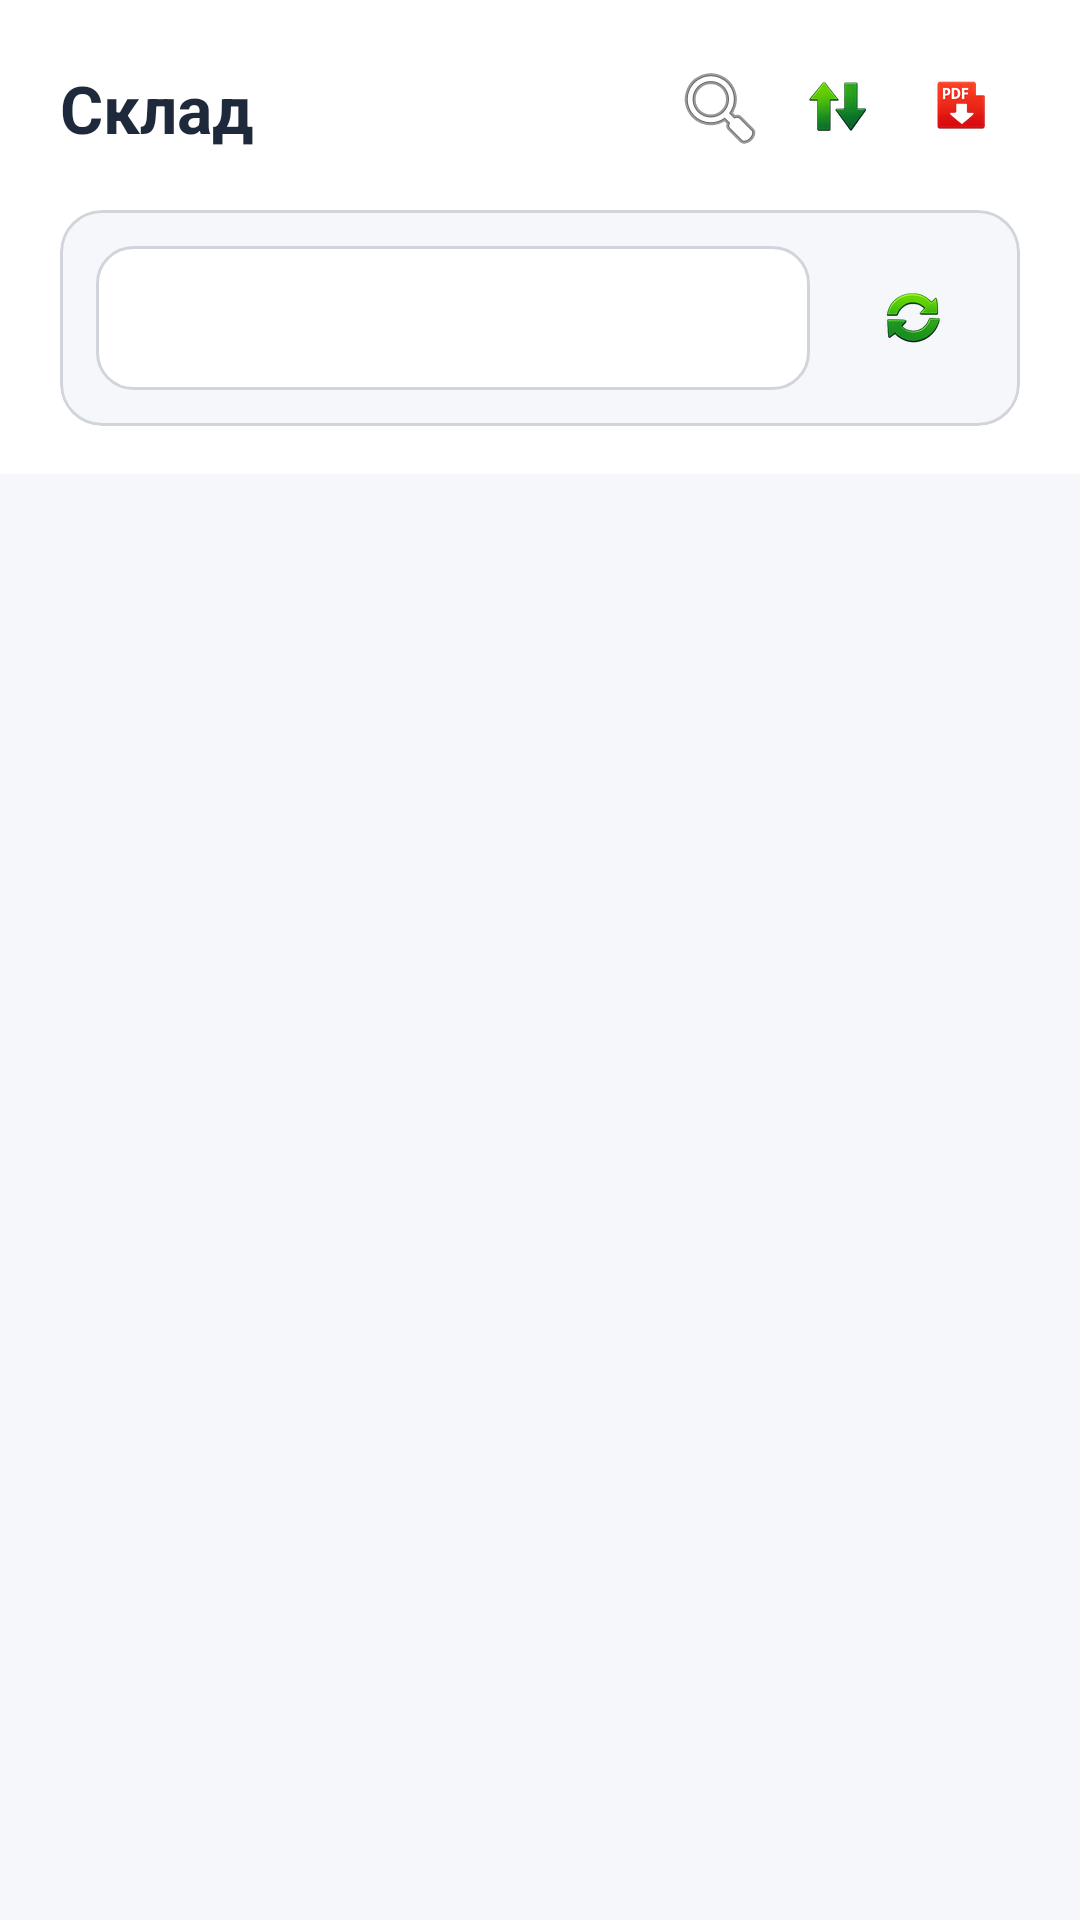

Reconstruct the res/layout file that produces this screen, plus the resources it refers to.
<!-- AndroidManifest.xml: application theme Theme.MrCWarehouse -->
<!-- res/layout/fragment_warehouse.xml -->
<?xml version="1.0" encoding="utf-8"?>
<LinearLayout xmlns:android="http://schemas.android.com/apk/res/android"
    xmlns:app="http://schemas.android.com/apk/res-auto"
    android:layout_width="match_parent"
    android:layout_height="match_parent"
    android:background="@color/bg_main"
    android:orientation="vertical">

    
    <LinearLayout
        android:layout_width="match_parent"
        android:layout_height="wrap_content"
        android:background="@color/bg_card"
        android:orientation="vertical"
        android:paddingHorizontal="20dp"
        android:paddingTop="16dp"
        android:paddingBottom="16dp">

        <LinearLayout
            android:layout_width="match_parent"
            android:layout_height="wrap_content"
            android:gravity="center_vertical"
            android:orientation="horizontal">

            <TextView
                android:layout_width="0dp"
                android:layout_height="wrap_content"
                android:layout_weight="1"
                android:text="Склад"
                android:textColor="@color/text_primary"
                android:textSize="22sp"
                android:textStyle="bold" />

            
            <ImageButton
                android:id="@+id/btnSearchToggle"
                android:layout_width="40dp"
                android:layout_height="40dp"
                android:background="?android:attr/selectableItemBackgroundBorderless"
                android:contentDescription="Поиск"
                android:padding="8dp"
                android:scaleType="center"
                android:src="@android:drawable/ic_menu_search"
                 />

            <ImageButton
                android:id="@+id/btnFilterToggle"
                android:layout_width="40dp"
                android:layout_height="40dp"
                android:background="?android:attr/selectableItemBackgroundBorderless"
                android:contentDescription="Фильтр"
                android:padding="8dp"
                android:scaleType="center"
                android:src="@drawable/sort"
                 />

            <ImageButton
                android:id="@+id/btnExportPdf"
                android:layout_width="40dp"
                android:layout_height="40dp"
                android:background="?android:attr/selectableItemBackgroundBorderless"
                android:contentDescription="Экспорт PDF"
                android:padding="8dp"
                android:scaleType="center"
                android:src="@drawable/export"
                 />
        </LinearLayout>

        <TextView
            android:id="@+id/tvError"
            android:layout_width="match_parent"
            android:layout_height="wrap_content"
            android:layout_marginTop="10dp"
            android:background="@drawable/error_bg"
            android:gravity="center"
            android:paddingHorizontal="14dp"
            android:paddingVertical="10dp"
            android:textColor="@color/text_error"
            android:textSize="13sp"
            android:visibility="gone" />

        
        <com.google.android.material.card.MaterialCardView
            android:layout_width="match_parent"
            android:layout_height="wrap_content"
            android:layout_marginTop="14dp"
            app:cardBackgroundColor="@color/bg_main"
            app:cardCornerRadius="14dp"
            app:cardElevation="0dp"
            app:strokeColor="@color/divider"
            app:strokeWidth="1dp">

            <LinearLayout
                android:layout_width="match_parent"
                android:layout_height="wrap_content"
                android:gravity="center_vertical"
                android:orientation="horizontal"
                android:padding="12dp">

                <Spinner
                    android:id="@+id/spinnerStorage"
                    android:layout_width="0dp"
                    android:layout_height="48dp"
                    android:layout_marginEnd="10dp"
                    android:layout_weight="1"
                    android:background="@drawable/input_bg"
                    android:paddingHorizontal="12dp" />

                <ImageButton
                    android:id="@+id/btnRefresh"
                    android:layout_width="48dp"
                    android:layout_height="48dp"
                    android:background="?android:attr/selectableItemBackgroundBorderless"
                    android:contentDescription="Обновить остатки"
                    android:padding="10dp"
                    android:scaleType="center"
                    android:src="@drawable/refresh"
                     />
            </LinearLayout>
        </com.google.android.material.card.MaterialCardView>

        
        <com.google.android.material.card.MaterialCardView
            android:id="@+id/cardSearch"
            android:layout_width="match_parent"
            android:layout_height="wrap_content"
            android:layout_marginTop="10dp"
            android:visibility="gone"
            app:cardBackgroundColor="@color/bg_main"
            app:cardCornerRadius="14dp"
            app:cardElevation="0dp"
            app:strokeColor="@color/divider"
            app:strokeWidth="1dp">

            <com.google.android.material.textfield.TextInputLayout
                android:layout_width="match_parent"
                android:layout_height="wrap_content"
                android:hint="Поиск по названию..."
                app:boxBackgroundColor="@android:color/transparent"
                app:boxBackgroundMode="none"
                app:endIconMode="clear_text"
                app:hintTextColor="@color/text_hint">

                <com.google.android.material.textfield.TextInputEditText
                    android:id="@+id/etSearch"
                    android:layout_width="match_parent"
                    android:layout_height="wrap_content"
                    android:inputType="text"
                    android:padding="12dp"
                    android:textColor="@color/text_primary"
                    android:textColorHint="@color/text_hint" />
            </com.google.android.material.textfield.TextInputLayout>
        </com.google.android.material.card.MaterialCardView>

        
        <com.google.android.material.card.MaterialCardView
            android:id="@+id/cardFilters"
            android:layout_width="match_parent"
            android:layout_height="wrap_content"
            android:layout_marginTop="10dp"
            android:visibility="gone"
            app:cardBackgroundColor="@color/bg_main"
            app:cardCornerRadius="14dp"
            app:cardElevation="0dp"
            app:strokeColor="@color/divider"
            app:strokeWidth="1dp">

            <LinearLayout
                android:layout_width="match_parent"
                android:layout_height="wrap_content"
                android:orientation="horizontal"
                android:padding="12dp">

                <com.google.android.material.button.MaterialButton
                    android:id="@+id/btnFilterEquipment"
                    android:layout_width="0dp"
                    android:layout_height="38dp"
                    android:layout_marginEnd="6dp"
                    android:layout_weight="1"
                    android:text="Товар"
                    android:textAllCaps="false"
                    android:textSize="12sp"
                    app:cornerRadius="19dp"
                    app:strokeColor="@color/primary"
                    app:strokeWidth="1dp" />

                <com.google.android.material.button.MaterialButton
                    android:id="@+id/btnFilterZip"
                    android:layout_width="0dp"
                    android:layout_height="38dp"
                    android:layout_marginEnd="6dp"
                    android:layout_weight="1"
                    android:text="ЗИП"
                    android:textAllCaps="false"
                    android:textSize="12sp"
                    app:cornerRadius="19dp"
                    app:strokeColor="@color/primary"
                    app:strokeWidth="1dp" />

                <com.google.android.material.button.MaterialButton
                    android:id="@+id/btnFilterReset"
                    android:layout_width="0dp"
                    android:layout_height="38dp"
                    android:layout_weight="1"
                    android:text="Все"
                    android:textAllCaps="false"
                    android:textSize="12sp"
                    app:cornerRadius="19dp"
                    app:strokeColor="@color/divider"
                    app:strokeWidth="1dp" />
            </LinearLayout>
        </com.google.android.material.card.MaterialCardView>

    </LinearLayout>

    <androidx.recyclerview.widget.RecyclerView
        android:id="@+id/rvBalances"
        android:layout_width="match_parent"
        android:layout_height="0dp"
        android:layout_weight="1"
        android:clipToPadding="false"
        android:paddingHorizontal="12dp"
        android:paddingVertical="8dp"
        app:layoutManager="androidx.recyclerview.widget.LinearLayoutManager" />

</LinearLayout>
<!-- resources referenced by this layout -->
<resources>
  <color name="bg_card">#FFFFFF</color>
  <color name="bg_main">#F5F7FA</color>
  <color name="divider">#D1D5DB</color>
  <color name="primary">#10B981</color>
  <color name="text_error">#DC2626</color>
  <color name="text_hint">#4B5563</color>
  <color name="text_primary">#1E293B</color>
  <!-- drawable error_bg (drawable) -->
  <?xml version="1.0" encoding="utf-8"?>
  <shape xmlns:android="http://schemas.android.com/apk/res/android"
      android:shape="rectangle">
      <solid android:color="@color/bg_error" />
      <corners android:radius="12dp" />
      <stroke
          android:width="1dp"
          android:color="@color/status_error" />
  </shape>
  <!-- drawable export: png bitmap (drawable-xhdpi, 2419 bytes) -->
  <!-- drawable input_bg (drawable) -->
  <?xml version="1.0" encoding="utf-8"?>
  <shape xmlns:android="http://schemas.android.com/apk/res/android"
      android:shape="rectangle">
      <solid android:color="@color/white" />
      <stroke
          android:width="1dp"
          android:color="@color/divider" />
      <corners android:radius="12dp" />
  </shape>
  <!-- drawable refresh: png bitmap (drawable-xhdpi, 3111 bytes) -->
  <!-- drawable sort: png bitmap (drawable-xhdpi, 2632 bytes) -->
  <style name="Theme.MrCWarehouse" parent="Theme.Material3.Light.NoActionBar">
          <item name="colorPrimary">@color/primary</item>
          <item name="colorPrimaryDark">@color/primary_dark</item>
          <item name="colorAccent">@color/primary</item>
          <item name="colorOnPrimary">@color/text_on_primary</item>
          <item name="colorSecondary">@color/secondary</item>
          <item name="colorOnSecondary">@color/white</item>
          <item name="colorSurface">@color/bg_card</item>
          <item name="colorOnSurface">@color/text_primary</item>
          <item name="android:statusBarColor">@color/primary_dark</item>
          <item name="android:navigationBarColor">@color/primary</item>
          <item name="android:windowBackground">@color/bg_main</item>
          <item name="materialCardViewStyle">@style/CardView.Solid</item>
      </style>
  <color name="bg_error">#FEA2A2</color>
  <color name="status_error">#EF4444</color>
  <color name="white">#FFFFFF</color>
  <color name="primary_dark">#059669</color>
  <color name="text_on_primary">#FFFFFF</color>
  <color name="secondary">#059669</color>
  <style name="CardView.Solid" parent="Widget.Material3.CardView.Filled">
          <item name="cardElevation">2dp</item>
          <item name="cardCornerRadius">16dp</item>
          <item name="cardBackgroundColor">@color/bg_card</item>
          <item name="strokeColor">@android:color/transparent</item>
          <item name="strokeWidth">0dp</item>
      </style>
</resources>
